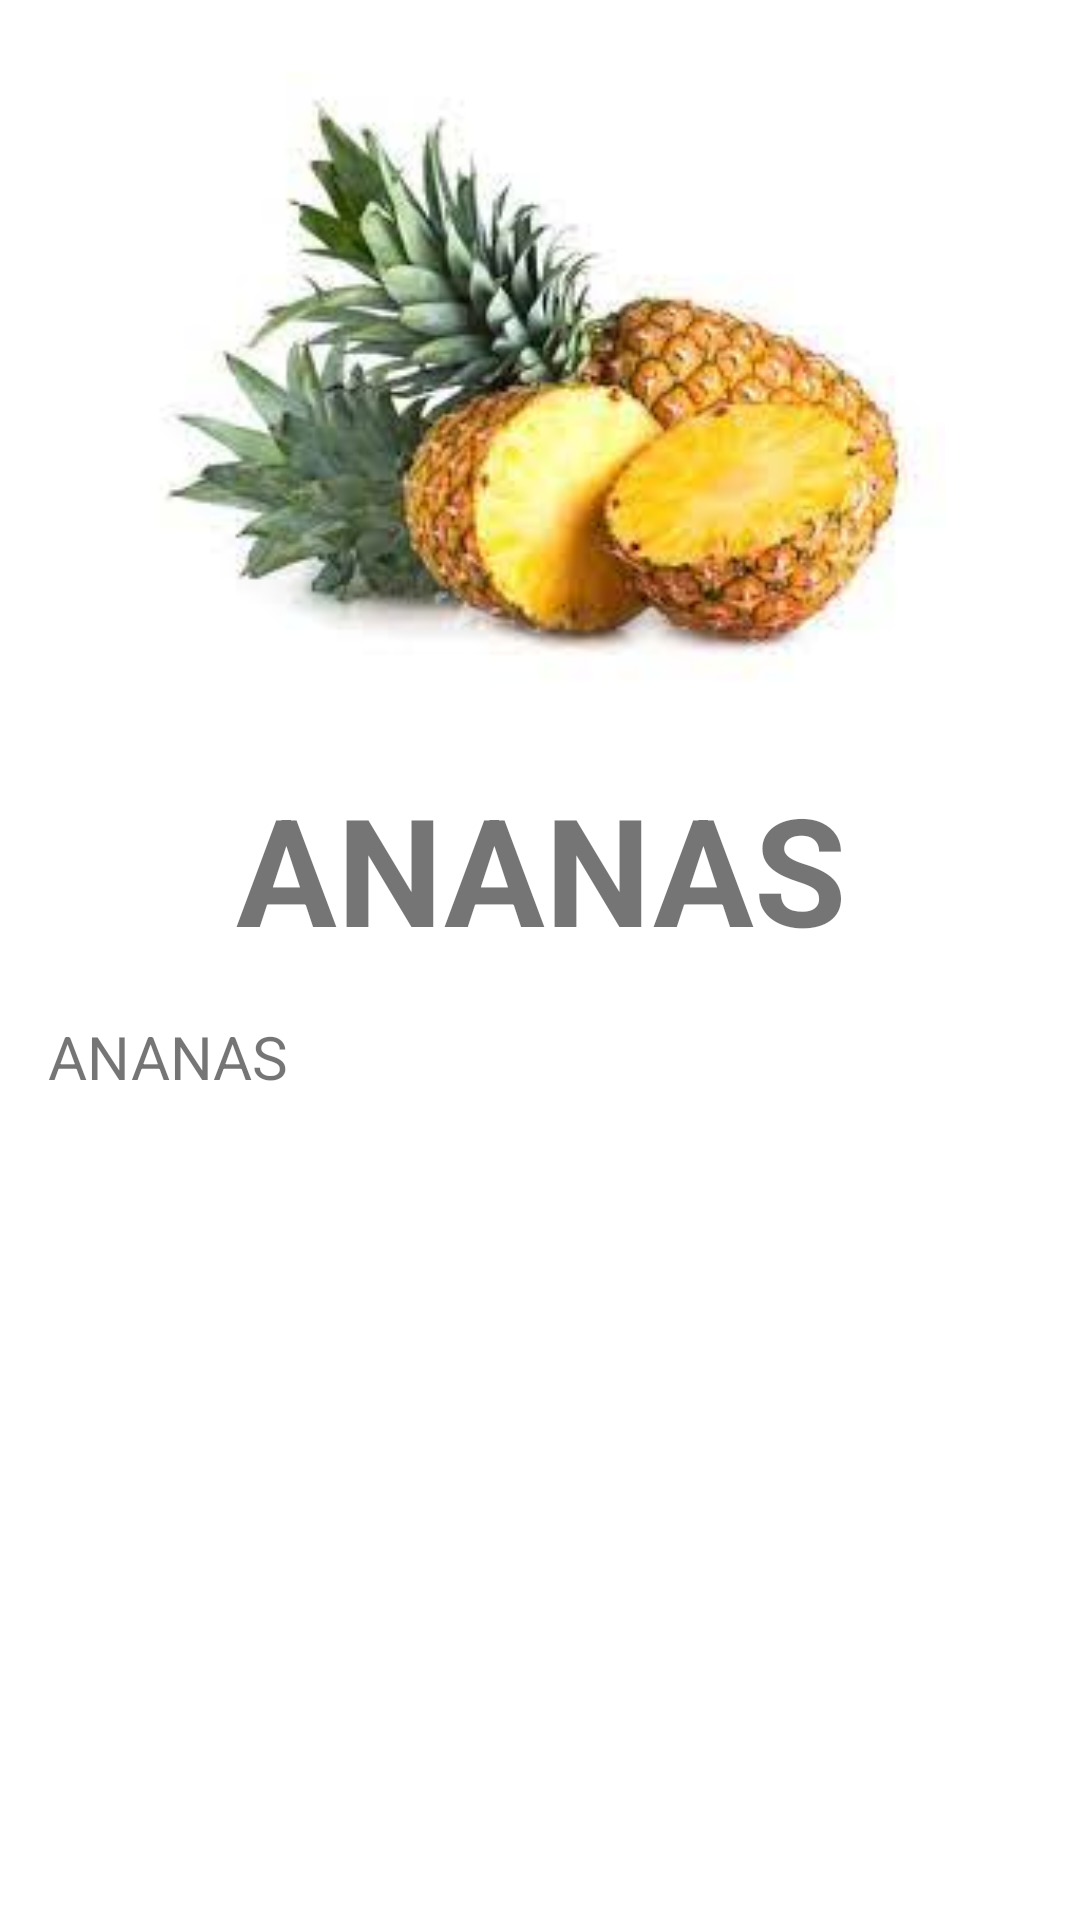

This screen was rendered from an Android layout file. Write that file and the resources it references.
<!-- AndroidManifest.xml: application theme Theme.CodeZero -->
<!-- res/layout/activity_details_fruits.xml -->
<?xml version="1.0" encoding="utf-8"?>
<LinearLayout android:layout_width="match_parent"
    android:layout_height="match_parent"
    android:gravity="center"
    android:orientation="vertical"
    android:background="@color/white"
    xmlns:android="http://schemas.android.com/apk/res/android" >

    <ImageView
        android:id="@+id/imgv_image_fruit"
        android:layout_margin="24dp"
        android:layout_width="match_parent"
        android:layout_height="match_parent"
        android:layout_weight="3"
        android:src="@mipmap/fruit_ananas"
        />
    <ScrollView
        android:layout_width="match_parent"
        android:layout_height="match_parent"
        android:layout_weight="2">
        <LinearLayout
            android:layout_width="match_parent"
            android:layout_height="wrap_content"
            android:orientation="vertical">
            <TextView
                android:id="@+id/tv_nom_fruit"
                android:layout_width="match_parent"
                android:layout_height="wrap_content"
                android:textStyle="bold"
                android:gravity="center"
                android:textSize="50sp"
                android:text="ANANAS"/>
            <TextView
                android:id="@+id/tv_bienfait_fruit"
                android:layout_width="match_parent"
                android:layout_height="wrap_content"
                android:textSize="20sp"
                android:padding="16dp"
                android:text="ANANAS"/>
        </LinearLayout>
    </ScrollView>

</LinearLayout>
<!-- resources referenced by this layout -->
<resources>
  <!-- mipmap fruit_ananas: jpeg bitmap (mipmap, 7634 bytes) -->
  <style name="Theme.CodeZero" parent="Theme.AppCompat.Light.DarkActionBar">
          
          <item name="colorPrimary">@color/purple_500</item>
          <item name="colorPrimaryVariant">@color/purple_700</item>
          <item name="colorOnPrimary">@color/white</item>
          
          <item name="colorSecondary">@color/teal_200</item>
          <item name="colorSecondaryVariant">@color/teal_700</item>
          <item name="colorOnSecondary">@color/black</item>
          
          <item name="android:statusBarColor">?attr/colorPrimaryVariant</item>
          
      </style>
  <!-- not gathered from this repository: default colours our renderer supplied (Android Studio template values) -->
  <color name="purple_500">#FF6200EE</color>
  <color name="purple_700">#FF3700B3</color>
  <color name="teal_200">#FF03DAC5</color>
  <color name="teal_700">#FF018786</color>
  <color name="black">#FF000000</color>
  <color name="white">#FFFFFFFF</color>
</resources>
